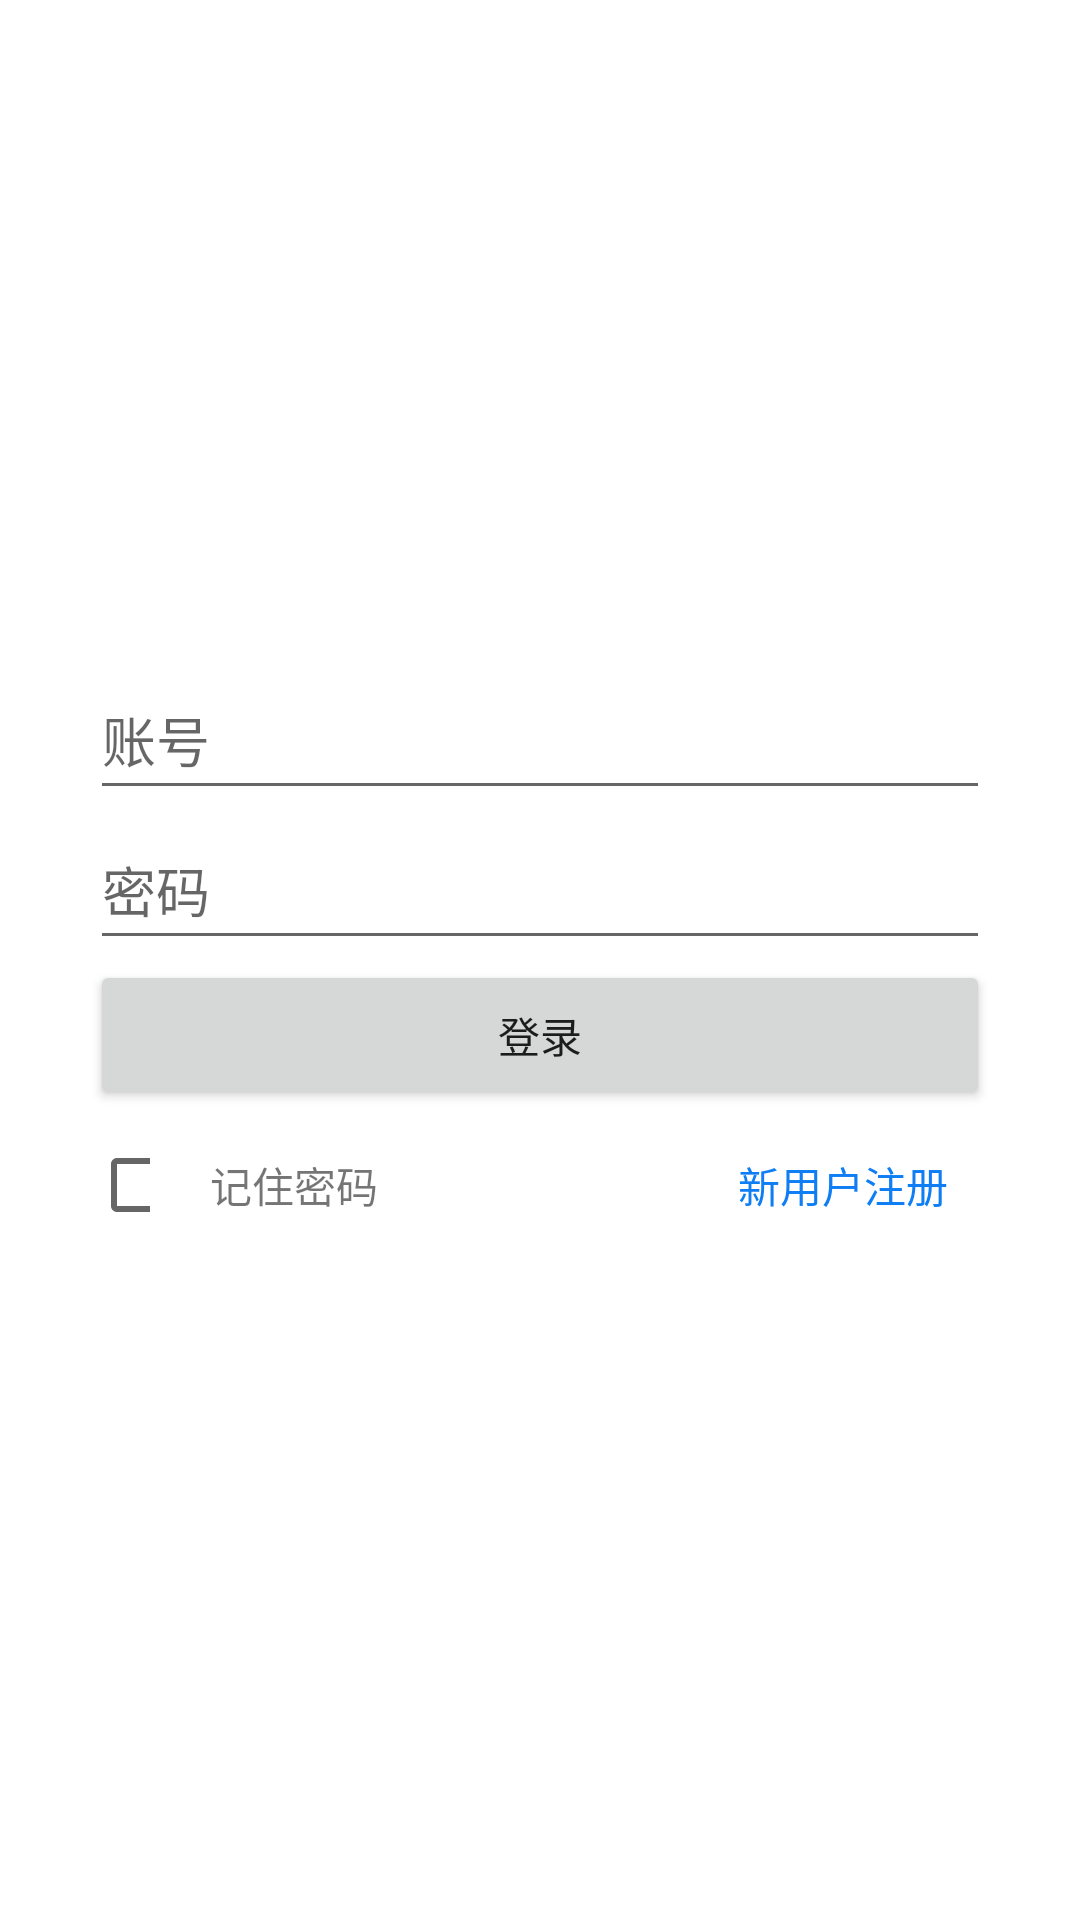

Here is an Android app screen rendered from its layout file. Give the layout XML and the strings, colors and styles it references.
<!-- AndroidManifest.xml: application theme Theme.NoevlApplication -->
<!-- res/layout/activity_login.xml -->
<?xml version="1.0" encoding="utf-8"?>
<LinearLayout xmlns:android="http://schemas.android.com/apk/res/android"
    xmlns:app="http://schemas.android.com/apk/res-auto"
    xmlns:tools="http://schemas.android.com/tools"
    android:layout_width="match_parent"
    android:layout_height="match_parent"
    android:orientation="vertical"
    tools:context="com.example.novelapplication.ui.activities.LoginActivity">
    <ImageView
        android:id="@+id/loginImg"
        android:layout_gravity="center_horizontal"
        android:layout_marginTop="100dp"
        android:layout_width="100dp"
        android:layout_height="100dp"
        android:src="@drawable/happy" />
    <LinearLayout
        android:layout_gravity="center_horizontal"
        android:layout_marginTop="20dp"
        android:orientation="vertical"
        android:layout_width="300dp"
        android:layout_height="200dp">
        <EditText
            android:id="@+id/loginAc"
            android:hint="账号"
            android:layout_width="match_parent"
            android:layout_height="50dp"/>
        <EditText
            android:id="@+id/loginPsd"
            android:hint="密码"
            android:layout_width="match_parent"
            android:layout_height="50dp"/>
        <Button
            android:id="@+id/login"
            android:layout_width="match_parent"
            android:layout_height="50dp"
            android:text="登录"/>
        <LinearLayout
            android:orientation="horizontal"
            android:layout_width="match_parent"
            android:layout_height="match_parent">
            <CheckBox
                android:id="@+id/rememberUser"
                android:layout_gravity="center_vertical"
                android:layout_width="20dp"
                android:layout_height="20dp" />
            <TextView
                android:layout_width="wrap_content"
                android:layout_height="wrap_content"
                android:layout_gravity="center_vertical"
                android:layout_marginLeft="20dp"
                android:text="记住密码"/>
            <TextView
                android:id="@+id/registerIn"
                android:layout_width="wrap_content"
                android:layout_height="wrap_content"
                android:layout_gravity="center_vertical"
                android:layout_marginLeft="120dp"
                android:textColor="#0f7ef5"
                android:text="新用户注册"/>
        </LinearLayout>
    </LinearLayout>
</LinearLayout>
<!-- resources referenced by this layout -->
<resources>
  <style name="Theme.NoevlApplication" parent="Theme.MaterialComponents.DayNight.DarkActionBar">
          
          <item name="colorPrimary">@color/purple_500</item>
          <item name="colorPrimaryVariant">@color/purple_700</item>
          <item name="colorOnPrimary">@color/white</item>
          
          <item name="colorSecondary">@color/teal_200</item>
          <item name="colorSecondaryVariant">@color/teal_700</item>
          <item name="colorOnSecondary">@color/black</item>
          
          <item name="android:statusBarColor" tools:targetApi="l">?attr/colorPrimaryVariant</item>
          
      </style>
  <!-- not gathered from this repository: default colours our renderer supplied (Android Studio template values) -->
  <color name="purple_500">#FF6200EE</color>
  <color name="purple_700">#FF3700B3</color>
  <color name="teal_200">#FF03DAC5</color>
  <color name="teal_700">#FF018786</color>
  <color name="black">#FF000000</color>
  <color name="white">#FFFFFFFF</color>
</resources>
